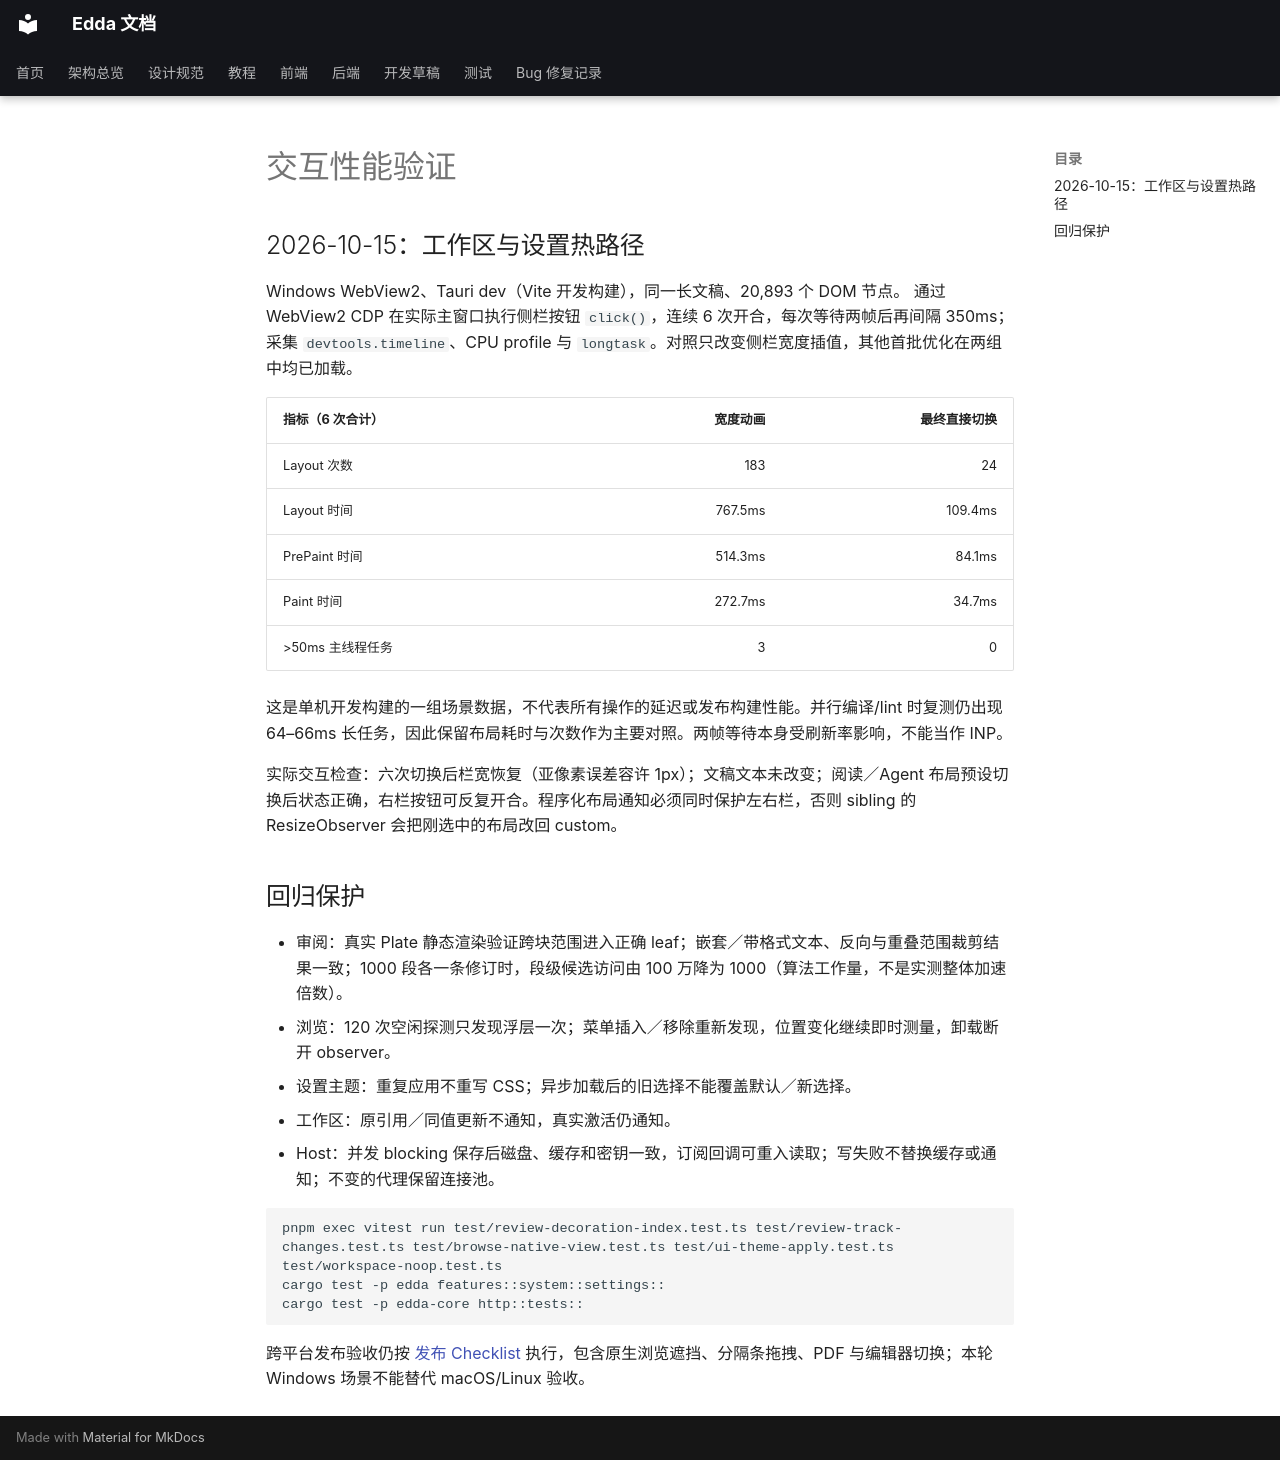

repository: Becomingw/Margin-Next · page: test/interaction-performance/index.html · generator: mkdocs

# 交互性能验证

## 2026-10-15：工作区与设置热路径

Windows WebView2、Tauri dev（Vite 开发构建），同一长文稿、20,893 个 DOM 节点。
通过 WebView2 CDP 在实际主窗口执行侧栏按钮 `click()`，连续 6 次开合，每次等待两帧后再间隔 350ms；采集 `devtools.timeline`、CPU profile 与 `longtask`。对照只改变侧栏宽度插值，其他首批优化在两组中均已加载。

| 指标（6 次合计） | 宽度动画 | 最终直接切换 |
|---|---:|---:|
| Layout 次数 | 183 | 24 |
| Layout 时间 | 767.5ms | 109.4ms |
| PrePaint 时间 | 514.3ms | 84.1ms |
| Paint 时间 | 272.7ms | 34.7ms |
| >50ms 主线程任务 | 3 | 0 |

这是单机开发构建的一组场景数据，不代表所有操作的延迟或发布构建性能。并行编译/lint 时复测仍出现 64–66ms 长任务，因此保留布局耗时与次数作为主要对照。两帧等待本身受刷新率影响，不能当作 INP。

实际交互检查：六次切换后栏宽恢复（亚像素误差容许 1px）；文稿文本未改变；阅读／Agent 布局预设切换后状态正确，右栏按钮可反复开合。程序化布局通知必须同时保护左右栏，否则 sibling 的 ResizeObserver 会把刚选中的布局改回 custom。

## 回归保护

- 审阅：真实 Plate 静态渲染验证跨块范围进入正确 leaf；嵌套／带格式文本、反向与重叠范围裁剪结果一致；1000 段各一条修订时，段级候选访问由 100 万降为 1000（算法工作量，不是实测整体加速倍数）。
- 浏览：120 次空闲探测只发现浮层一次；菜单插入／移除重新发现，位置变化继续即时测量，卸载断开 observer。
- 设置主题：重复应用不重写 CSS；异步加载后的旧选择不能覆盖默认／新选择。
- 工作区：原引用／同值更新不通知，真实激活仍通知。
- Host：并发 blocking 保存后磁盘、缓存和密钥一致，订阅回调可重入读取；写失败不替换缓存或通知；不变的代理保留连接池。

```sh
pnpm exec vitest run test/review-decoration-index.test.ts test/review-track-changes.test.ts test/browse-native-view.test.ts test/ui-theme-apply.test.ts test/workspace-noop.test.ts
cargo test -p edda features::system::settings::
cargo test -p edda-core http::tests::
```

跨平台发布验收仍按 [发布 Checklist](release-checklist.md) 执行，包含原生浏览遮挡、分隔条拖拽、PDF 与编辑器切换；本轮 Windows 场景不能替代 macOS/Linux 验收。
